Run: headless pygame with SDL's dummy video driver; simulated clock (each Clock.tick advances the game by its frame time, no real sleeping); random seed 0; keys injected as events and as key.get_pressed() state; no mouse input.
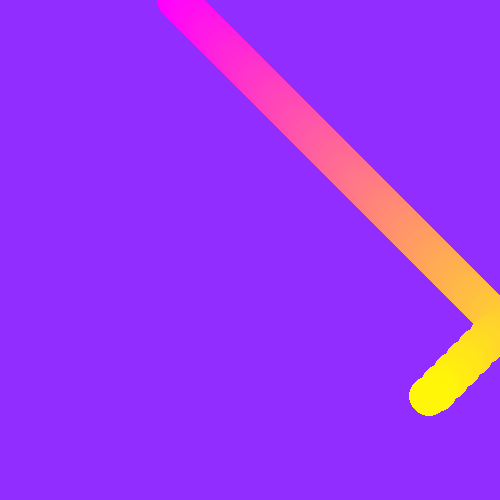
Frame 1 of 4 · flips 1–60 · no input
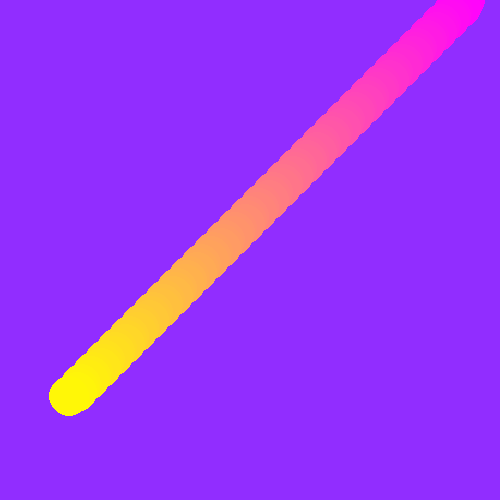
Frame 2 of 4 · flips 61–180 · tapped SPACE, RETURN · held RIGHT (→), D
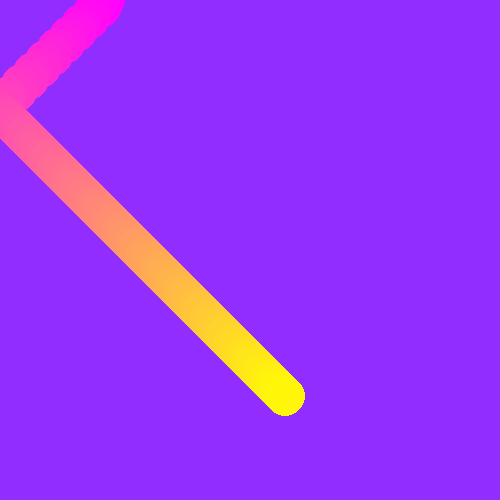
Frame 3 of 4 · flips 181–300 · held DOWN (↓), S
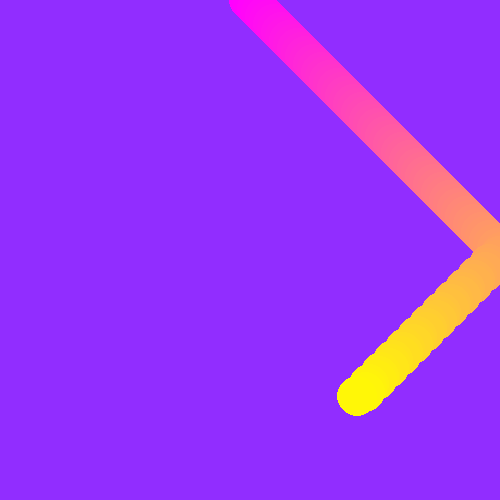
Frame 4 of 4 · flips 301–420 · held LEFT (←), A, UP (↑), W

The pygame program that drew these frames:

import pygame

pygame.init()
win = pygame.display.set_mode((500, 500))


class Circle:
    def __init__(self, surface, color, x, y, radius, dir):
        self.color = color
        self.x = x
        self.y = y
        self.radius = radius
        self.surface = surface
        self.dir = dir

    def move(self):
        if self.x > 500:
            self.dir = -1
        elif self.x < 0:
            self.dir = 1
        self.x = self.x + 3*self.dir


    def draw(self):
        pygame.draw.circle(self.surface, self.color, (self.x, self.y), self.radius)



c = []
for i in range(100):
    c.append(Circle(win, (255, i*2.5, (255-i*2.5)), 4*i, 4*i, 20, 1))
while True:
    for event in pygame.event.get():
        if event.type == pygame.QUIT:
            exit()

    win.fill((145, 45, 255))
    for i in c:
        i.draw()
        i.move()
    pygame.time.delay(10)
    pygame.display.update()
